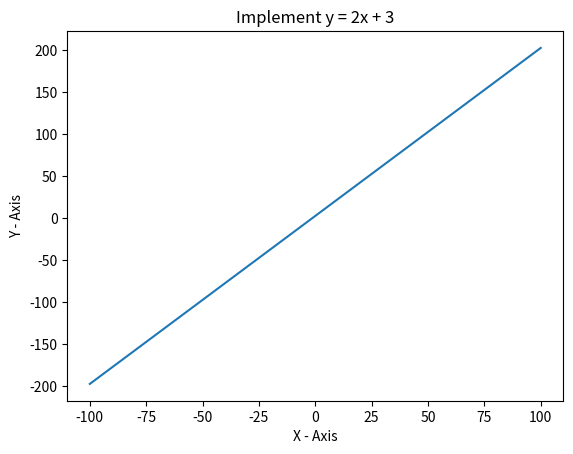

This chart was generated by the following Python code:
import matplotlib.pyplot as plt
import numpy as np
def graph(x):
    y = 2*x + 3
    fig, a = plt.subplots()
    a.plot(x, y)
    a.set_title("Implement y = 2x + 3")
    a.set_xlabel("X - Axis")
    a.set_ylabel("Y - Axis")
    plt.show()
def main():
    g = np.linspace(-100, 100, 100)
    print(graph(g))
if __name__ == "__main__":
    main()  